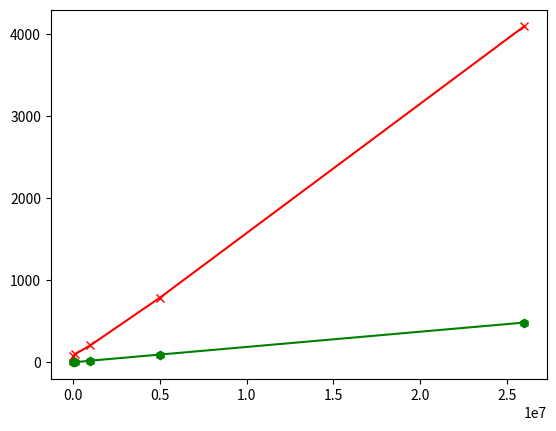

The matplotlib source for this figure: (Note: this script raises an exception after producing the figure.)
import matplotlib.pyplot as plt
from matplotlib.ticker import FuncFormatter
import numpy as np
import matplotlib.pyplot as plt
import matplotlib._color_data as mcd
import matplotlib.patches as mpatch

overlap = {name for name in mcd.CSS4_COLORS
           if "xkcd:" + name in mcd.XKCD_COLORS}

font_size = 14
colors = {
    "DBEst_1k": mcd.XKCD_COLORS['xkcd:coral'],
    "DBEst_10k": mcd.XKCD_COLORS['xkcd:orange'],  # blue
    "DBEst_100k": mcd.XKCD_COLORS['xkcd:orangered'],  # green
    "DBEst_1m": mcd.XKCD_COLORS['xkcd:red'],  # yellow
    "BlinkDB_1k": mcd.XKCD_COLORS['xkcd:lightblue'],  # red
    "BlinkDB_10k": mcd.XKCD_COLORS['xkcd:turquoise'],  # red
    "BlinkDB_100k": mcd.XKCD_COLORS['xkcd:teal'],  # cyan
    "BlinkDB_1m": mcd.XKCD_COLORS['xkcd:azure'],  # magenta
    "BlinkDB_5m": mcd.XKCD_COLORS['xkcd:blue'],  # red
    "BlinkDB_26m": mcd.XKCD_COLORS['xkcd:darkblue'],  # red
    "lightgreen": mcd.XKCD_COLORS['xkcd:lightgreen'],
    "green": mcd.XKCD_COLORS['xkcd:green'],
    "orange": mcd.XKCD_COLORS['xkcd:orange'],
    "orangered": mcd.XKCD_COLORS['xkcd:orangered'],
    "red": mcd.XKCD_COLORS['xkcd:red'],
}

# colors = {
#     "DBEst_1k": mcd.XKCD_COLORS['xkcd:lime'],
#     "DBEst_10k": mcd.XKCD_COLORS['xkcd:lightgreen'],  # blue
#     "DBEst_100k": mcd.XKCD_COLORS['xkcd:green'],  # green
#     "DBEst_1m": mcd.XKCD_COLORS['xkcd:darkgreen'],  # yellow
#     "BlinkDB_1k": mcd.XKCD_COLORS['xkcd:lightblue'],  # red
#     "BlinkDB_10k": mcd.XKCD_COLORS['xkcd:turquoise'],  # red
#     "BlinkDB_100k": mcd.XKCD_COLORS['xkcd:teal'],  # cyan
#     "BlinkDB_1m": mcd.XKCD_COLORS['xkcd:azure'],  # magenta
#     "BlinkDB_5m": mcd.XKCD_COLORS['xkcd:blue'],  # red
# }


def model_training_time_ensemble():
    x = [200, 2000, 20000, 200000, 2000000]
    X = [0.00523, 0.0144, 0.12209, 1.09748, 13.21596]
    G = [0.00834, 0.01452, 0.0636, 0.58815, 7.70868]
    C = [0.074486, 0.322717, 2.94475, 31.227796, 306.769922]
    plt.loglog(x, X, "x-", label="XGboost")
    plt.loglog(x, G, "o-", label="GBoost")
    plt.loglog(x, C, "v-", label="Qreg")
    plt.legend()
    plt.xlabel("Number of training points", fontsize=font_size)
    plt.ylabel("Training time (s)", fontsize=font_size)
    plt.tick_params(labelsize=font_size)

    plt.show()


def model_training_time_base_models():
    x = [100, 1000, 10000, 100000, 1000000]
    LR = [0.00056,    0.00061,  0.00073,   0.00221,    0.02457]
    PR = [0.00260,   0.00613,  0.02261,   0.57020,   8.13341]
    DTR = [0.00019,    0.00042,    0.00291,   0.02642,   0.26859]
    KNN = [0.00028,  0.00041,   0.00178,   0.01814,   0.56045]
    SVR = [0.00032,   0.01614,   1.21145,   1078.83512]
    Gaussian = [0.13289,  2.15688,   780.21678]
    plt.loglog(x, LR, "x-", label="LR")
    plt.loglog(x, PR, "o-", label="PR")
    plt.loglog(x, DTR, "v-", label="DTR")
    plt.loglog(x, KNN, "*-", label="KNN")
    plt.loglog(x[:-1], SVR, ".-", label="SVR")
    plt.loglog(x[:-2], Gaussian, "h-", label="Gaussian")
    plt.legend()
    plt.xlabel("Number of training points", fontsize=font_size)
    plt.ylabel("Training time (s)", fontsize=font_size)
    plt.tick_params(labelsize=font_size)

    plt.show()


def draw_tpcds_bars():
    def to_percent(y, pos):
        return '%.1f%%' % (y * 100)
    x = [1, 3]
    x1 = [0.8, 2.8]
    x2 = [1.2, 3.2]
    y1 = [0.0531, 0.0137]
    y2 = [0.436, 2.592]

    fig, ax1 = plt.subplots()

    ax2 = ax1.twinx()
    p1 = ax1.bar(x1, y1, color='g', width=0.3)

    formatter = FuncFormatter(to_percent)
    ax1.yaxis.set_major_formatter(formatter)
    p2 = ax2.bar(x2, y2, color='r', width=0.3)
    #ax1.set_xlabel('X data')
    plt.xticks(x, ("Relative Error (%)", 'Response Time (s)'))
    plt.legend((p1[0], p2[0]), ('10k', '100k'), loc='center')
    ax1.set_ylabel("Relative Error (%)")
    ax2.set_ylabel('Response Time (s)')



    plt.show()

def to_percent(y, pos):
    return '%.1f%%' % (y * 100)

def plt_tpcds_multi_cp_relative_error():
    plt.rcParams.update({'font.size': 12})
    width = 0.20
    data = [
      [0.0650,  0.0279,  0.0393, 0.0441],#, 0.0486],
      [0.0727,  0.0596,  0.0155, 0.0493],#, 0.0335],
      [0.0317,  0.0220,  0.0104, 0.0214],#, 0.0182],
      [0.0628,  0.0707,  0.0069, 0.0468] #, 0.0212]
      ]



    X = np.arange(4)
  
    fig, ax = plt.subplots()

    p1 = plt.bar(X + 0.00, data[0], color=colors["DBEst_10k"], width=width)
    p2 = plt.bar(X + 0.20, data[1], color=colors["BlinkDB_10k"], width=width)
    p3 = plt.bar(X + 0.40, data[2], color=colors["DBEst_100k"], width=width)
    p4 = plt.bar(X + 0.60, data[3], color=colors["BlinkDB_100k"], width=width)

    
    plt.legend((p1[0], p2[0], p3[0], p4[0]),
        ('DBEst_10k', 'BlinkDB_10k','DBEst_100k','BlinkDB_100k'), loc='1')

    plt.xticks(X+1.5*width, ("COUNT", 'SUM','AVG','OVERALL'))
    ax.set_ylabel("Relative Error (%)")
    # ax.set_yscale('log')
    formatter = FuncFormatter(to_percent)
    ax.yaxis.set_major_formatter(formatter)

    plt.show()

def plt_tpcds_multi_cp_response_time():
    plt.rcParams.update({'font.size': 12})
    width = 0.20
    data = [
      [0.015  ,  0.588  , 0.436 ],#, 0.0486],
      [91.32  ,  64.290 , 56.140 ],#, 0.0335],
      [0.085  ,  2.551  , 2.592 ],#, 0.0182],
      [187.05 ,  143.99 , 171.57] #, 0.0212]
      ]



    X = np.arange(3)
  
    fig, ax = plt.subplots()

    p1 = plt.bar(X + 0.00, data[0], color=colors["DBEst_10k"], width=width)
    p2 = plt.bar(X + 0.20, data[1], color=colors["BlinkDB_10k"], width=width)
    p3 = plt.bar(X + 0.40, data[2], color=colors["DBEst_100k"], width=width)
    p4 = plt.bar(X + 0.60, data[3], color=colors["BlinkDB_100k"], width=width)

    
    plt.legend((p1[0], p2[0], p3[0], p4[0]),
        ('DBEst_10k', 'BlinkDB_10k','DBEst_100k','BlinkDB_100k'), loc='center left')

    plt.xticks(X+1.5*width, ("COUNT", 'SUM','AVG','OVERALL'))
    ax.set_ylabel("Response Time (s)")
    ax.set_yscale('log')
    formatter = FuncFormatter(to_percent)
    # ax.yaxis.set_major_formatter(formatter)

    plt.show()

def plt_tpcds_multi_cp_training_time():
    plt.rcParams.update({'font.size': 12})
    width = 0.30
    data = [
      [281.5, 286   ],#, 0.0486],
      [39.8,  278.3 ],#, 0.0335],
      [2328,  2342  ]
      ]



    X = np.arange(2)
  
    fig, ax = plt.subplots()

    p1 = plt.bar(X + 0.00, data[0], color=colors["orange"], width=width)
    p2 = plt.bar(X + 0.00, data[1], color=colors["red"], width=width,bottom=data[0])
    p3 = plt.bar(X + 0.30, data[2], color=colors["BlinkDB_10k"], width=width)


    plt.legend((p1[0], p2[0], p3[0]),
        ('DBEst Sampling', 'DBEst training','BlinkDB Sampling','BlinkDB_100k'), loc='center')

    plt.xticks(X+0.5*width, ("10k", '100k','AVG','OVERALL'))
    ax.set_ylabel("Total Training Time (s)")
    # ax.set_yscale('log')
    formatter = FuncFormatter(to_percent)
    # ax.yaxis.set_major_formatter(formatter)

    plt.show()


def plt_tpcds_multi_cp_memory_usage():
    plt.rcParams.update({'font.size': 12})
    width = 0.30
    data = [
      [5.9959, 22.195   ],#, 0.0486],
      [1024,  1340 ],#, 0.0335],
      ]



    X = np.arange(2)
  
    fig, ax = plt.subplots()

    p1 = plt.bar(X + 0.00, data[0], color=colors["DBEst_10k"], width=width)
    p2 = plt.bar(X + width, data[1], color=colors["BlinkDB_10k"], width=width)
    # p3 = plt.bar(X + 0.30, data[2], color=colors["BlinkDB_10k"], width=width)


    plt.legend((p1[0], p2[0]),
        ('DBEst', 'BlinkDB','BlinkDB Sampling','BlinkDB_100k'), loc='center')

    plt.xticks(X+0.5*width, ("10k", '100k','AVG','OVERALL'))
    ax.set_ylabel("Memory Usage (MB)")
    ax.set_yscale('log')
    formatter = FuncFormatter(to_percent)
    # ax.yaxis.set_major_formatter(formatter)

    plt.show()



##----------------------------------------------------------------------------------------##

def plt_tpcds_single_cp_sample_size_response_time():
    plt.rcParams.update({'font.size': 12})
    width = 0.20
    data =  [
            [0.00829, 0.2673276 ,  0.03481, 0.0352 , 0.04278,0.05179, 0.07853 ,0.07707],
            [0.09   , 3.1       ,   0.22  ,  0.23  , 0.22   , 0.29  ,0.053    ,0.053],
            [1.13   , 41.46232  ,  3.07   , 3.08   , 3.01   ,4.66   , 0.06    ,0.06],
            [7.07   , 200       , 21.07   ,  21.13 , 19.07  , 26.44 ,0.056    ,0.056],
            ]





    X = np.arange(8)
  
    fig, ax = plt.subplots()

    p1 = plt.bar(X + 0.00, data[0], color=colors["lightgreen"], width=width)
    p2 = plt.bar(X + 0.20, data[1], color=colors["green"], width=width)
    p3 = plt.bar(X + 0.40, data[2], color=colors["BlinkDB_1m"], width=width)
    p4 = plt.bar(X + 0.60, data[3], color=colors["BlinkDB_5m"], width=width)

    
    plt.legend((p1[0], p2[0], p3[0], p4[0]),
        ('10k', '100k','1m','5m'), loc='1')

    plt.xticks(X+1.5*width, ("COUNT", 'PERCENTILE','VARIANCE','STDDEV','SUM','AVG','MIN','MAX'))
    ax.set_ylabel("Query Response Time (s)")
    ax.set_yscale('log')
    formatter = FuncFormatter(to_percent)
    # ax.yaxis.set_major_formatter(formatter)

    for item in ax.axes.get_xticklabels():
        item.set_rotation(60)
    plt.subplots_adjust(bottom=0.22)

    plt.show()

def plt_tpcds_single_cp_sample_size_relative_error():
    plt.rcParams.update({'font.size': 12})
    width = 0.20
    data =  [
            [0.0607,  0.01   , 0.0704,  0.0151,  0.0831,  0.0397,  0.3092,  0.1971],
            [0.0259,  0.00607, 0.0103,  0.0045,  0.0248, 0.00620,  0.3021,  0.204],
            [0.0099,  0.00360, 0.0092,  0.0039,  0.0103,  0.0021,  0.3139,  0.2088],
            [0.0048,  0.0035 , 0.009 ,  0.0038,  0.0051,  0.0015,  0.3163,  0.2104],
            ]

    X = np.arange(8)
  
    fig, ax = plt.subplots()

    p1 = plt.bar(X + 0.00, data[0], color=colors["lightgreen"], width=width)
    p2 = plt.bar(X + 0.20, data[1], color=colors["green"], width=width)
    p3 = plt.bar(X + 0.40, data[2], color=colors["BlinkDB_1m"], width=width)
    p4 = plt.bar(X + 0.60, data[3], color=colors["BlinkDB_5m"], width=width)

    
    plt.legend((p1[0], p2[0], p3[0], p4[0]),
        ('10k', '100k','1m','5m'), loc='1')

    plt.xticks(X+1.0*width, ("COUNT", 'PERCENTILE','VARIANCE','STDDEV','SUM','AVG','MIN','MAX'))
    ax.set_ylabel("Relative Error (%)")
    ax.set_yscale('log')
    formatter = FuncFormatter(to_percent)
    ax.yaxis.set_major_formatter(formatter)

    for item in ax.axes.get_xticklabels():
        item.set_rotation(60)
    plt.subplots_adjust(bottom=0.22)
    plt.subplots_adjust(left=0.15)
    plt.show()

def plt_tpcds_single_cp_sample_size_relative_error_blinkdb():
    plt.rcParams.update({'font.size': 12})
    width = 0.16
    data =  [
            [0.31361,     0.31337,     0.10307], 
            [0.09527,     0.09525,     0.01158], 
            [0.07199,     0.07227,     0.00375], 
            [0.06938,     0.06757,     0.00020], 
            [0.06760,     0.06760,     0.00020],
            ]


    X = np.arange(3)
  
    fig, ax = plt.subplots()

    p1 = plt.bar(X + 0.00, data[0], color=colors["lightgreen"], width=width)
    p2 = plt.bar(X + 1*width, data[1], color=colors["green"], width=width)
    p3 = plt.bar(X + 2*width, data[2], color=colors["BlinkDB_1m"], width=width)
    p4 = plt.bar(X + 3*width, data[3], color=colors["BlinkDB_5m"], width=width)
    p5 = plt.bar(X + 4*width, data[4], color=colors["BlinkDB_26m"], width=width)

    
    plt.legend((p1[0], p2[0], p3[0], p4[0],p5[0]),
        ('1k', '10k','100k','1m','26m'), loc='1')

    plt.xticks(X+2*width, ("COUNT", 'SUM','AVG','STDDEV','SUM','AVG','MIN','MAX'))
    ax.set_ylabel("Relative Error (%)")
    ax.set_yscale('log')
    formatter = FuncFormatter(to_percent)
    ax.yaxis.set_major_formatter(formatter)

    # for item in ax.axes.get_xticklabels():
    #     item.set_rotation(60)
    # plt.subplots_adjust(bottom=0.22)
    plt.subplots_adjust(left=0.15)
    plt.show()


def plt_tpcds_single_cp_sample_size_response_time_blinkdb():
    plt.rcParams.update({'font.size': 12})
    width = 0.16
    data =  [
            [1.763  , 1.872 , 1.871], 
            [11.65  , 12.52 , 12.28], 
            [115.36 , 131.86, 126.04], 
            [174.65 , 193.32, 185.24], 
            [291.19 , 265.98, 558.94],
            ]







    X = np.arange(3)
  
    fig, ax = plt.subplots()

    p1 = plt.bar(X + 0.00, data[0], color=colors["lightgreen"], width=width)
    p2 = plt.bar(X + 1*width, data[1], color=colors["green"], width=width)
    p3 = plt.bar(X + 2*width, data[2], color=colors["BlinkDB_1m"], width=width)
    p4 = plt.bar(X + 3*width, data[3], color=colors["BlinkDB_5m"], width=width)
    p5 = plt.bar(X + 4*width, data[4], color=colors["BlinkDB_26m"], width=width)

    
    plt.legend((p1[0], p2[0], p3[0], p4[0],p5[0]),
        ('1k', '10k','100k','1m','26m'), loc='1')

    plt.xticks(X+2*width, ("COUNT", 'SUM','AVG','STDDEV','SUM','AVG','MIN','MAX'))
    ax.set_ylabel("Response Time (s)")
    ax.set_yscale('log')
    # formatter = FuncFormatter(to_percent)
    # ax.yaxis.set_major_formatter(formatter)

    # for item in ax.axes.get_xticklabels():
    #     item.set_rotation(60)
    # plt.subplots_adjust(bottom=0.22)
    plt.subplots_adjust(left=0.15)
    plt.show()


def plt_tpcds_single_cp_training_time_comparison():
    fig, ax = plt.subplots()
    y1=[411, 421.295, 442.629, 779.5,   3847,    17228]
    y2=[2321,    2326,    2343,    2342,    2355,    2378 ]
    x=[1E3,1E4,1E5,1E6,5E6,26E6]
    p1=plt.plot(x,y1,'rx-')
    p2=plt.plot(x,y2,'gh-')

    plt.legend((p1[0], p2[0]),
        ('DBEst', 'BlinkDB'), loc='1')

    ax.set_xlabel("Sample Size")
    ax.set_ylabel("Training Time (s)")

    plt.xticks([5E6,26E6],('5m','26m'))
    ax.set_xscale('log')
    ax.set_yscale('log')

    plt.show()

def plt_tpcds_single_cp_memory_cost_comparison():
    fig, ax = plt.subplots()
    y1=[78 , 99 , 208, 787.6923077, 4096]
    y2=[0.486134 ,   1.995219 ,   20.265429 ,  94.901193 ,  484.876566 ]
    x=[1E4,1E5,1E6,5E6,26E6]
    p1=plt.plot(x,y1,'rx-')
    p2=plt.plot(x,y2,'gh-')

    plt.legend((p1[0], p2[0]),
        ('DBEst', 'BlinkDB'), loc='1')

    ax.set_xlabel("Sample Size")
    ax.set_ylabel("Memory Overhead (MB)")

    plt.xticks([5E6,26E6],('5m','26m'))
    ax.set_xscale('log')
    ax.set_yscale('log')
    
    plt.show()

if __name__ == "__main__":
    
    # print(mcd.XKCD_COLORS['xkcd:darkblue'])
    plt_tpcds_single_cp_memory_cost_comparison()
